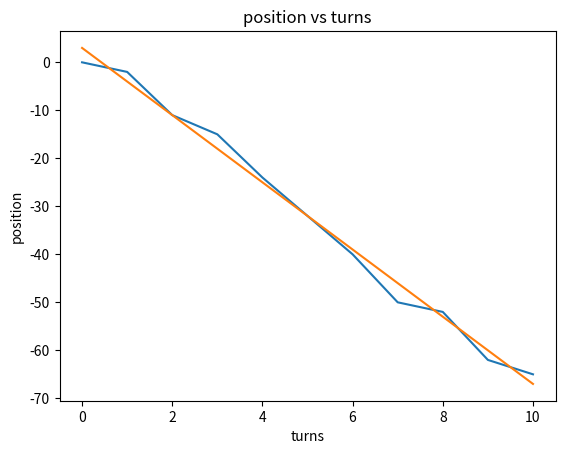

Write the Python code that produced this figure.
import numpy as np
import scipy as sp
import random as rd
import matplotlib.pyplot as plt


turns=[0,1,2,3,4,5,6,7,8,9,10]
position=[0,-2,-11,-15,-24,-32,-40,-50,-52,-62,-65]
fit=[]
for i in turns:
    fit.append(-7*i+3)

plt.plot (turns,position)
plt.plot(turns,fit)

plt.title("position vs turns")

plt.xlabel("turns")
plt.ylabel("position")
plt.show()